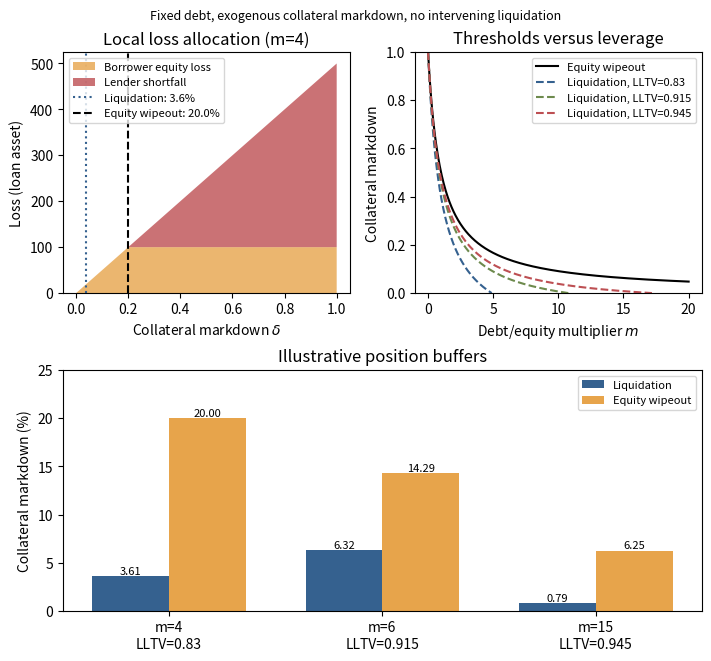

This figure's Python source: (Note: this script raises an exception after producing the figure.)
"""Local secured-loan losses and liquidation thresholds for washLending.tex.

These calculations hold debt fixed, take the collateral markdown as exogenous,
and assume no intervening liquidation. They do not model consolidated vault NAV.

Usage:
    python3 wash_tranche.py
    python3 wash_tranche.py --M 15 --lltv 0.945
"""
from __future__ import annotations

import argparse
from pathlib import Path

import matplotlib.pyplot as plt
import numpy as np


def attachment_point(M: float) -> float:
    """Equity-wipeout threshold; lender shortfall starts above it for M > 0."""
    if not np.isfinite(M) or M < 0:
        raise ValueError("Multiplier must be finite and nonnegative")
    return 1.0 / (1.0 + M)


def liquidation_threshold(M: float, lltv: float) -> float:
    """Trigger markdown for a positive-debt, initially healthy position."""
    if not np.isfinite(lltv) or not 0 < lltv < 1:
        raise ValueError("LLTV must lie strictly between zero and one")
    if not np.isfinite(M) or not 0 < M <= lltv / (1 - lltv):
        raise ValueError("Multiplier must be positive and initially feasible")
    return 1.0 - M / (lltv * (1.0 + M))


def attachment_point_heterogeneous(Ms: np.ndarray, es: np.ndarray) -> float:
    """First local lender-loss threshold; unused equity is not cross-pledged."""
    Ms, es = np.asarray(Ms, dtype=float), np.asarray(es, dtype=float)
    if Ms.ndim != 1 or Ms.shape != es.shape:
        raise ValueError("Multipliers and equities must be matching vectors")
    if (not np.all(np.isfinite(Ms)) or not np.all(np.isfinite(es))
            or np.any(Ms < 0) or np.any(es < 0)):
        raise ValueError("Multipliers and equities must be finite and nonnegative")
    active = (Ms > 0) & (es > 0)
    return float(np.min(1 / (1 + Ms[active]))) if np.any(active) else float("inf")


def loss_waterfall(delta: np.ndarray, M: float, equity: float
                   ) -> tuple[np.ndarray, np.ndarray]:
    """Borrower equity loss and lender shortfall, both in loan-asset units."""
    attachment_point(M)
    delta = np.asarray(delta, dtype=float)
    if np.any(~np.isfinite(delta)) or np.any((delta < 0) | (delta > 1)):
        raise ValueError("Collateral markdown must lie between zero and one")
    if not np.isfinite(equity) or equity <= 0:
        raise ValueError("Equity must be finite and positive")
    collateral_loss = delta * (1 + M) * equity
    return np.minimum(collateral_loss, equity), np.maximum(collateral_loss - equity, 0)


def plot_waterfall(M: float, lltv: float, equity: float = 100,
                   out: str | None = None) -> Path:
    trigger = liquidation_threshold(M, lltv)
    attachment = attachment_point(M)
    delta = np.linspace(0, 1, 601)
    junior, lender = loss_waterfall(delta, M, equity)
    fig = plt.figure(figsize=(7, 6.5), layout="constrained")
    grid = fig.add_gridspec(2, 2)
    axes = [fig.add_subplot(grid[0, 0]), fig.add_subplot(grid[0, 1]),
            fig.add_subplot(grid[1, :])]
    ax = axes[0]
    ax.stackplot(delta, junior, lender, labels=["Borrower equity loss", "Lender shortfall"],
                 colors=["#e7a44b", "#bd4f53"], alpha=0.8)
    ax.axvline(trigger, color="#35618f", linestyle=":", label=f"Liquidation: {trigger:.1%}")
    ax.axvline(attachment, color="black", linestyle="--", label=f"Equity wipeout: {attachment:.1%}")
    ax.set(xlabel=r"Collateral markdown $\delta$", ylabel="Loss (loan asset)",
           title=f"Local loss allocation (m={M:g})")
    ax.legend(fontsize=8, loc="upper left")

    leverage = np.linspace(0, 20, 401)
    ax = axes[1]
    ax.plot(leverage, 1 / (1 + leverage), color="black", label="Equity wipeout")
    for ll, color in [(0.83, "#35618f"), (0.915, "#6d8a4d"), (0.945, "#bd4f53")]:
        # Never draw a liquidation curve for initially infeasible leverage.
        ms = np.linspace(0.001, ll / (1 - ll), 201)
        ax.plot(ms, 1 - ms / (ll * (1 + ms)), color=color, linestyle="--",
                label=f"Liquidation, LLTV={ll:g}")
    ax.set(xlabel=r"Debt/equity multiplier $m$", ylabel="Collateral markdown",
           title="Thresholds versus leverage", ylim=(0, 1))
    ax.legend(fontsize=8)

    ax = axes[2]
    scenarios = [(4, 0.83), (6, 0.915), (15, 0.945)]
    x = np.arange(len(scenarios))
    triggers = [100 * liquidation_threshold(m, ll) for m, ll in scenarios]
    attachments = [100 * attachment_point(m) for m, _ in scenarios]
    for bars in [ax.bar(x - 0.18, triggers, 0.36, label="Liquidation", color="#35618f"),
                 ax.bar(x + 0.18, attachments, 0.36, label="Equity wipeout", color="#e7a44b")]:
        ax.bar_label(bars, fmt="%.2f", fontsize=8)
    ax.set(xticks=x, xticklabels=[f"m={m}\nLLTV={ll}" for m, ll in scenarios],
           ylabel="Collateral markdown (%)", title="Illustrative position buffers", ylim=(0, 25))
    ax.legend(fontsize=8, loc="upper right")
    fig.suptitle("Fixed debt, exogenous collateral markdown, no intervening liquidation", fontsize=9)
    path = Path(out) if out else Path(__file__).with_suffix(".png")
    fig.savefig(path, dpi=180)
    plt.close(fig)
    return path


def main() -> None:
    parser = argparse.ArgumentParser(description=__doc__)
    parser.add_argument("--M", type=float, default=4, help="Debt/equity multiplier")
    parser.add_argument("--lltv", type=float, default=0.83, help="Liquidation LTV")
    parser.add_argument("--equity", type=float, default=100, help="Borrower equity in loan asset")
    parser.add_argument("--out", type=str, default=None, help="Output image path")
    args = parser.parse_args()
    try:
        path = plot_waterfall(args.M, args.lltv, args.equity, args.out)
    except ValueError as exc:
        parser.error(str(exc))
    print(f"Liquidation trigger: {liquidation_threshold(args.M, args.lltv):.4%}")
    print(f"Equity wipeout: {attachment_point(args.M):.4%}")
    print(f"Saved to {path}")


if __name__ == "__main__":
    main()
